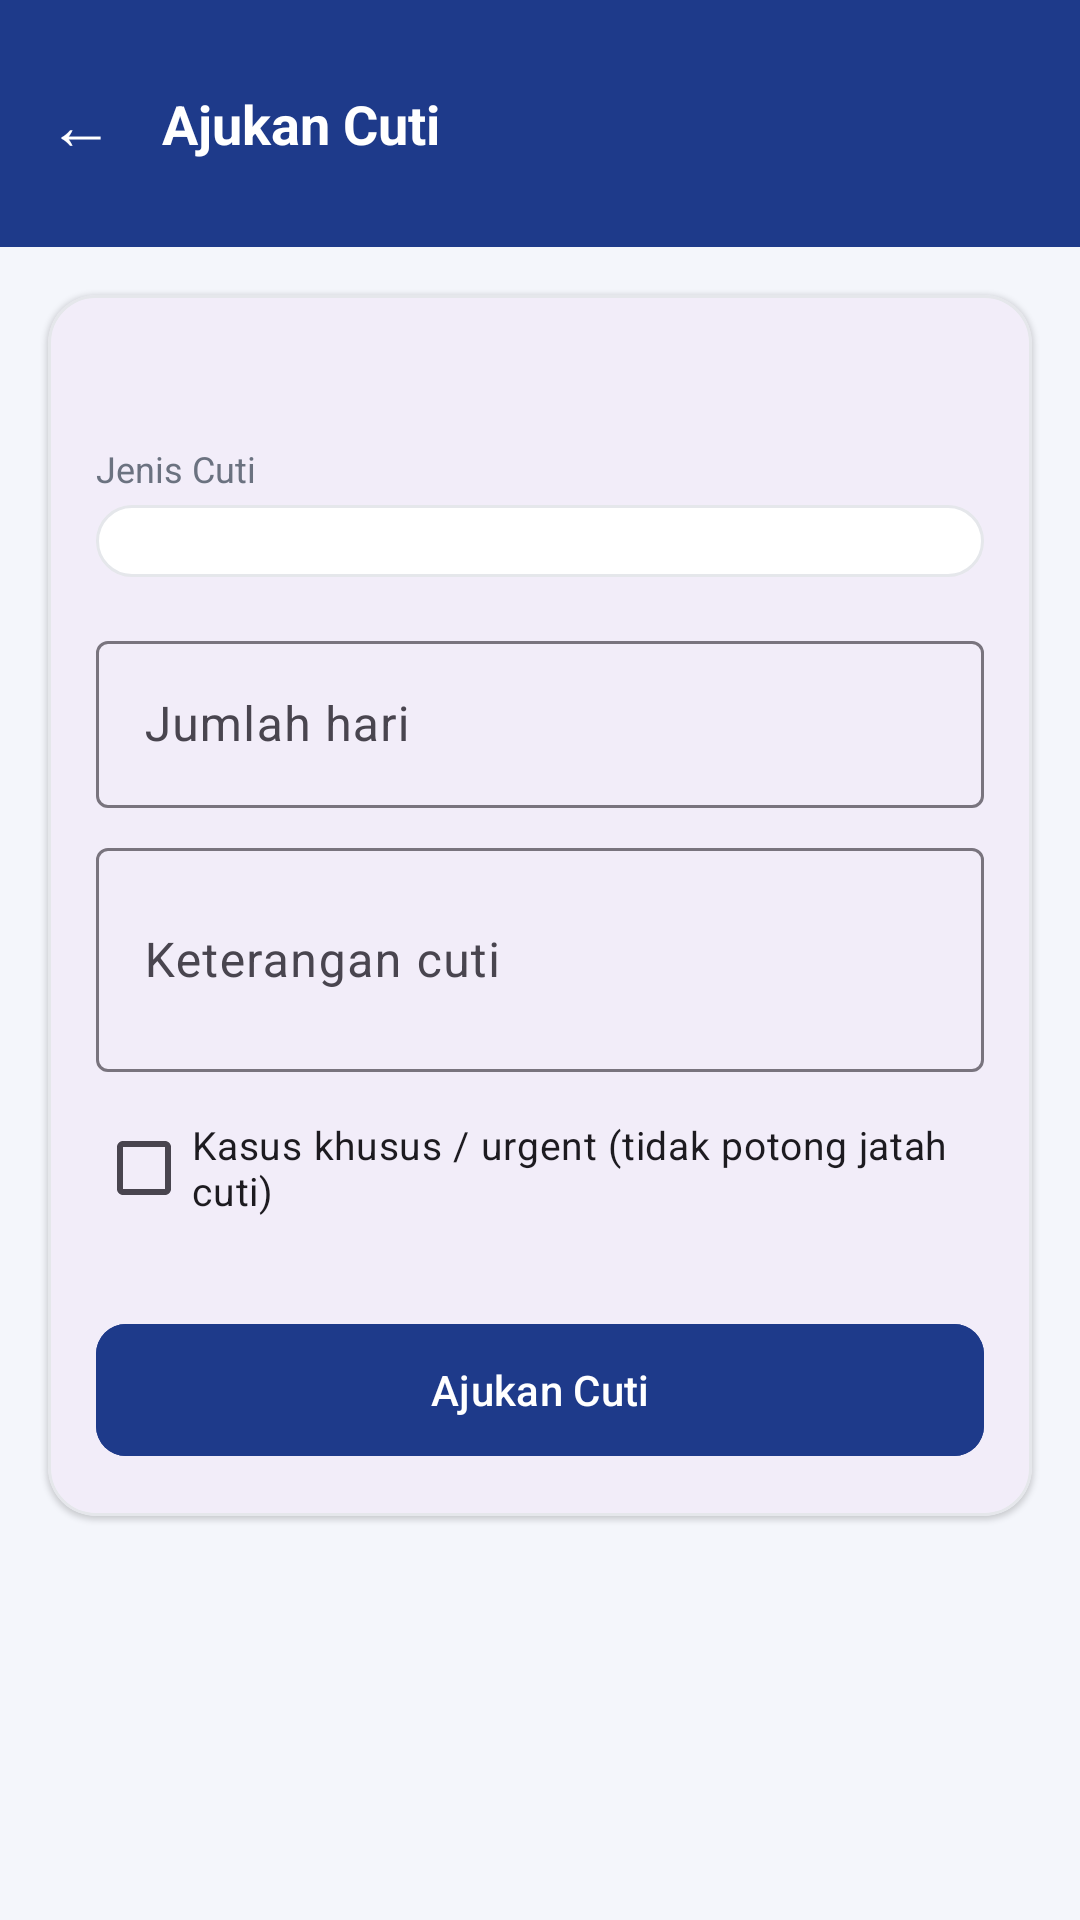

Here is an Android app screen rendered from its layout file. Give the layout XML and the strings, colors and styles it references.
<!-- AndroidManifest.xml: application theme Theme.PT_Inti_App -->
<!-- res/layout/activity_pengajuan_cuti.xml -->
<?xml version="1.0" encoding="utf-8"?>
<ScrollView xmlns:android="http://schemas.android.com/apk/res/android"
    xmlns:app="http://schemas.android.com/apk/res-auto"
    android:fillViewport="true"
    android:background="@color/background"
    android:layout_width="match_parent"
    android:layout_height="match_parent">

    <LinearLayout
        android:orientation="vertical"
        android:layout_width="match_parent"
        android:layout_height="wrap_content">

        <LinearLayout
            android:id="@+id/header"
            android:orientation="horizontal"
            android:gravity="center_vertical"
            android:background="@color/primary"
            android:paddingStart="4dp"
            android:paddingEnd="20dp"
            android:paddingVertical="14dp"
            android:layout_width="match_parent"
            android:layout_height="wrap_content">

            <TextView
                android:id="@+id/btnBack"
                android:text="←"
                android:textColor="@android:color/white"
                android:textSize="22sp"
                android:padding="12dp"
                android:clickable="true"
                android:focusable="true"
                android:background="?attr/selectableItemBackgroundBorderless"
                android:layout_width="wrap_content"
                android:layout_height="wrap_content" />

            <TextView
                android:text="Ajukan Cuti"
                android:textColor="@android:color/white"
                android:textSize="18sp"
                android:textStyle="bold"
                android:layout_marginStart="4dp"
                android:layout_width="wrap_content"
                android:layout_height="wrap_content" />
        </LinearLayout>

        <com.google.android.material.card.MaterialCardView
            app:cardCornerRadius="@dimen/corner_radius"
            app:cardElevation="@dimen/card_elevation"
            app:strokeWidth="@dimen/card_stroke_width"
            app:strokeColor="@color/stroke_light"
            android:layout_margin="@dimen/spacing_md"
            android:layout_width="match_parent"
            android:layout_height="wrap_content">

            <LinearLayout
                android:orientation="vertical"
                android:padding="@dimen/spacing_md"
                android:layout_width="match_parent"
                android:layout_height="wrap_content">

                <TextView
                    android:id="@+id/tvSisaJatah"
                    android:textSize="13sp"
                    android:textColor="@color/text_secondary"
                    android:layout_marginBottom="@dimen/spacing_md"
                    android:layout_width="wrap_content"
                    android:layout_height="wrap_content" />

                <TextView
                    android:text="Jenis Cuti"
                    android:textSize="12sp"
                    android:textColor="@color/text_secondary"
                    android:layout_width="wrap_content"
                    android:layout_height="wrap_content" />

                <Spinner
                    android:id="@+id/spinnerJenis"
                    android:background="@drawable/bg_status_pill_outline"
                    android:padding="12dp"
                    android:layout_marginTop="4dp"
                    android:layout_marginBottom="@dimen/spacing_md"
                    android:layout_width="match_parent"
                    android:layout_height="wrap_content" />

                
                <TextView
                    android:id="@+id/tvInfoOtomatis"
                    android:textSize="13sp"
                    android:textColor="@color/primary"
                    android:background="@color/icon_bg_blue"
                    android:padding="12dp"
                    android:visibility="gone"
                    android:layout_marginBottom="@dimen/spacing_md"
                    android:layout_width="match_parent"
                    android:layout_height="wrap_content" />

                
                <com.google.android.material.textfield.TextInputLayout
                    android:id="@+id/layoutJumlahHari"
                    android:layout_width="match_parent"
                    android:layout_height="wrap_content"
                    style="@style/Widget.Material3.TextInputLayout.OutlinedBox">

                    <com.google.android.material.textfield.TextInputEditText
                        android:id="@+id/etJumlahHari"
                        android:hint="Jumlah hari"
                        android:inputType="number"
                        android:layout_width="match_parent"
                        android:layout_height="wrap_content" />
                </com.google.android.material.textfield.TextInputLayout>

                
                <com.google.android.material.textfield.TextInputLayout
                    android:id="@+id/layoutKeterangan"
                    android:layout_marginTop="@dimen/spacing_sm"
                    android:layout_width="match_parent"
                    android:layout_height="wrap_content"
                    style="@style/Widget.Material3.TextInputLayout.OutlinedBox">

                    <com.google.android.material.textfield.TextInputEditText
                        android:id="@+id/etKeterangan"
                        android:hint="Keterangan cuti"
                        android:minLines="2"
                        android:layout_width="match_parent"
                        android:layout_height="wrap_content" />
                </com.google.android.material.textfield.TextInputLayout>

                <CheckBox
                    android:id="@+id/cbKasusKhusus"
                    android:text="Kasus khusus / urgent (tidak potong jatah cuti)"
                    android:textSize="13sp"
                    android:layout_marginTop="@dimen/spacing_sm"
                    android:layout_width="match_parent"
                    android:layout_height="wrap_content" />

                <com.google.android.material.button.MaterialButton
                    android:id="@+id/btnAjukan"
                    android:text="Ajukan Cuti"
                    android:textAllCaps="false"
                    android:backgroundTint="@color/primary"
                    app:cornerRadius="@dimen/corner_radius_sm"
                    android:layout_marginTop="@dimen/spacing_lg"
                    android:layout_width="match_parent"
                    android:layout_height="@dimen/button_height" />
            </LinearLayout>
        </com.google.android.material.card.MaterialCardView>
    </LinearLayout>
</ScrollView>
<!-- resources referenced by this layout -->
<resources>
  <color name="background">#F4F6FB</color>
  <color name="icon_bg_blue">#DBEAFE</color>
  <color name="primary">#1E3A8A</color>
  <color name="stroke_light">#E5E7EB</color>
  <color name="text_secondary">#6B7280</color>
  <dimen name="button_height">52dp</dimen>
  <dimen name="card_elevation">1dp</dimen>
  <dimen name="card_stroke_width">1dp</dimen>
  <dimen name="corner_radius">16dp</dimen>
  <dimen name="corner_radius_sm">10dp</dimen>
  <dimen name="spacing_lg">24dp</dimen>
  <dimen name="spacing_md">16dp</dimen>
  <dimen name="spacing_sm">8dp</dimen>
  <!-- drawable bg_status_pill_outline (drawable) -->
  <?xml version="1.0" encoding="utf-8"?>
  <shape xmlns:android="http://schemas.android.com/apk/res/android" android:shape="rectangle">
      <solid android:color="@android:color/white" />
      <stroke android:width="1dp" android:color="@color/stroke_light" />
      <corners android:radius="12dp" />
  </shape>
  <style name="Theme.PT_Inti_App" parent="Theme.Material3.DayNight.NoActionBar">
          <item name="colorPrimary">@color/primary</item>
          <item name="colorPrimaryDark">@color/primary_dark</item>
          <item name="colorOnPrimary">@android:color/white</item>
          <item name="colorSecondary">@color/accent</item>
          <item name="android:statusBarColor">@color/primary_dark</item>
          <item name="android:windowLightStatusBar" tools:targetApi="m">false</item>
          <item name="android:windowBackground">@color/background</item>
      </style>
  <color name="primary_dark">#152B66</color>
  <color name="accent">#F59E0B</color>
</resources>
